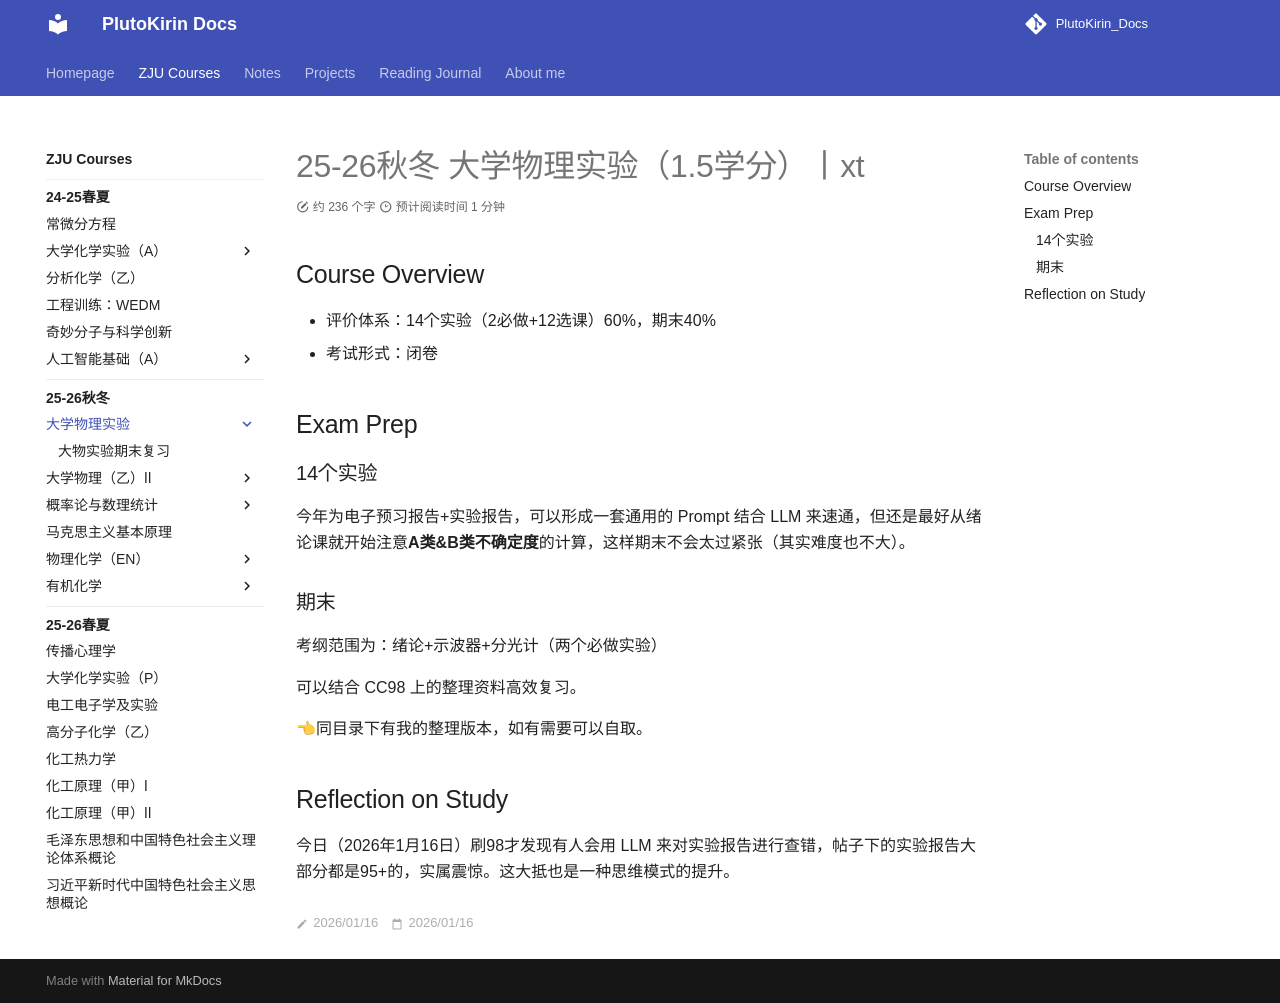

repository: PlutoKirin/PlutoKirin_Docs · page: ZJU_courses/College_Physics_Experiment/index.html · generator: mkdocs

---
title: 25-26秋冬 大学物理实验（1.5学分）丨xt
created: 2026/01/16
last_modified: 2026/01/16
tags:
  - ZJU
author:
summary:
---
# 25-26秋冬 大学物理实验（1.5学分）丨xt
## Course Overview
- 评价体系：14个实验（2必做+12选课）60%，期末40%
- 考试形式：闭卷

## Exam Prep
### 14个实验
今年为电子预习报告+实验报告，可以形成一套通用的 Prompt 结合 LLM 来速通，但还是最好从绪论课就开始注意**A类&B类不确定度**的计算，这样期末不会太过紧张（其实难度也不大）。

### 期末
考纲范围为：绪论+示波器+分光计（两个必做实验）

可以结合 CC98 上的整理资料高效复习。

👈同目录下有我的整理版本，如有需要可以自取。

## Reflection on Study 
今日（2026年1月16日）刷98才发现有人会用 LLM 来对实验报告进行查错，帖子下的实验报告大部分都是95+的，实属震惊。这大抵也是一种思维模式的提升。
